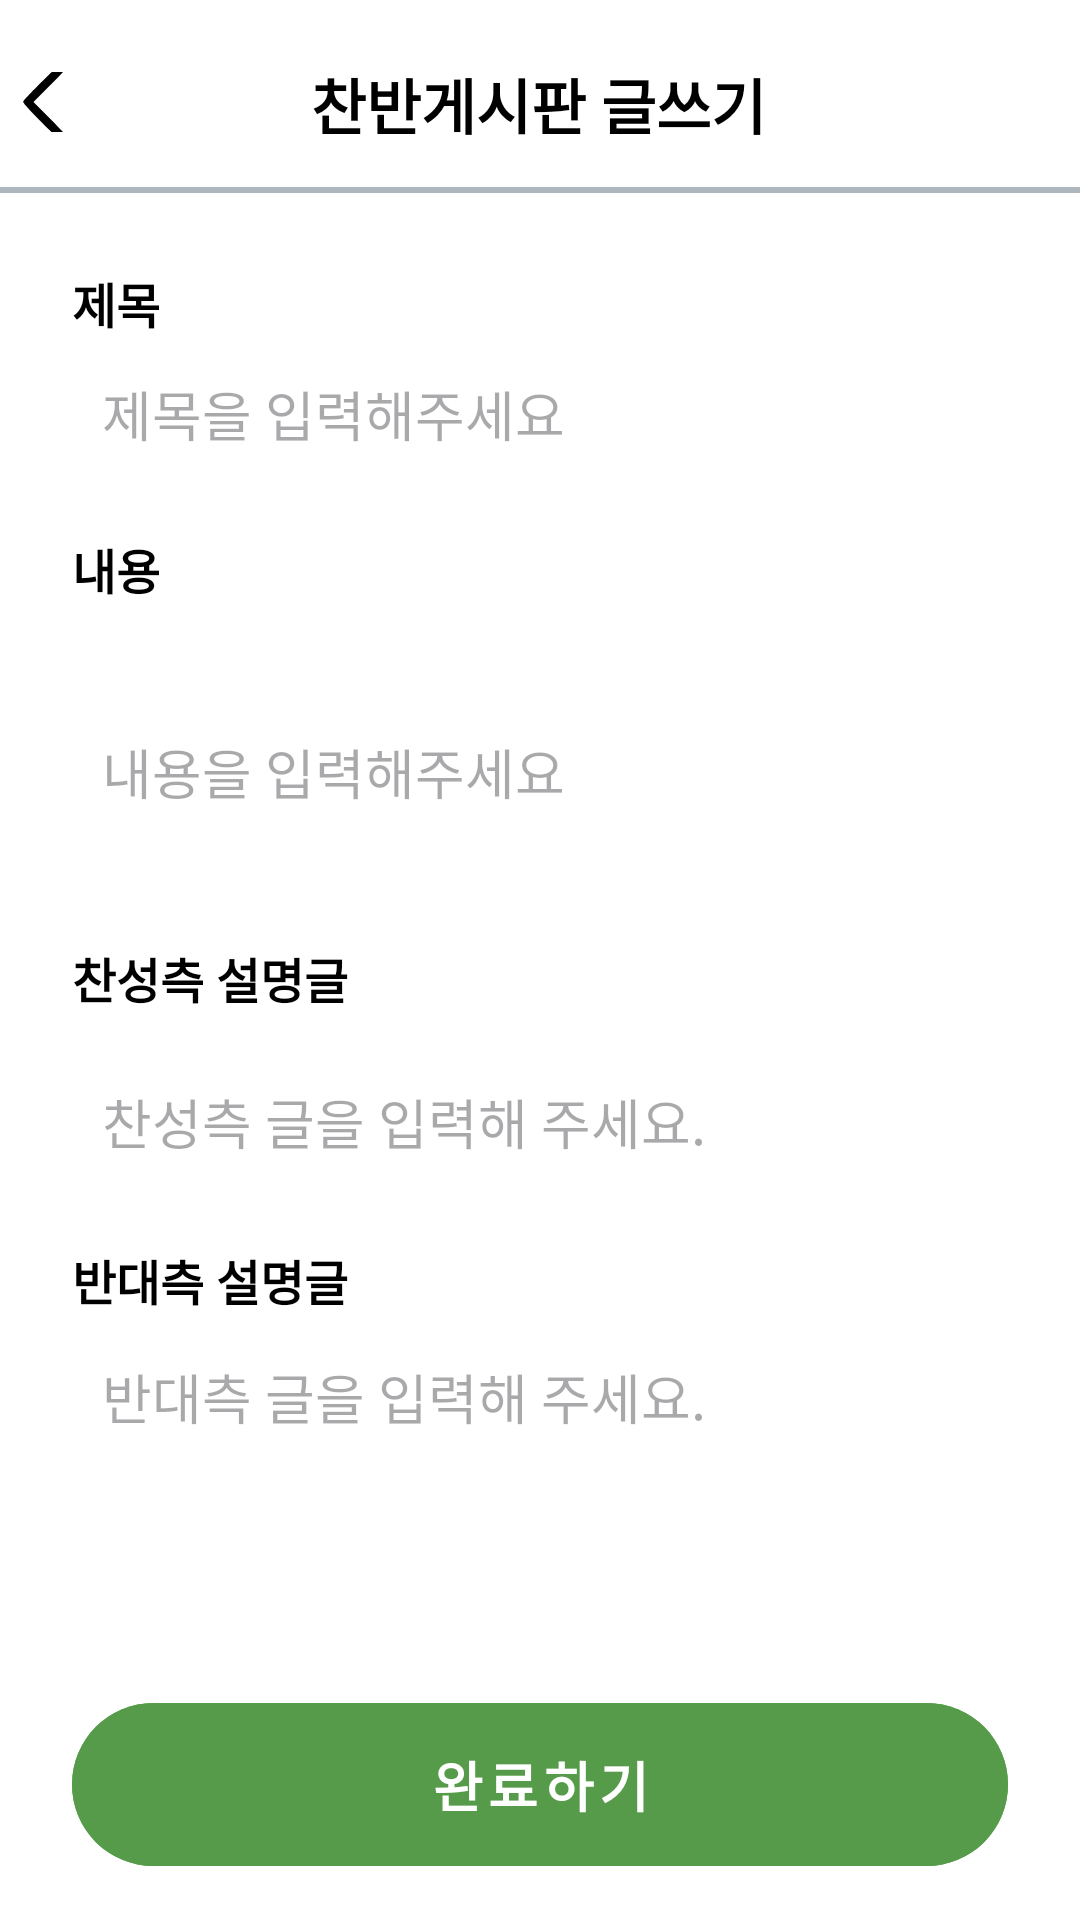

Here is an Android app screen rendered from its layout file. Give the layout XML and the strings, colors and styles it references.
<!-- AndroidManifest.xml: application theme Theme.Nbcamp_14team_project -->
<!-- res/layout/fragment_debate_plus.xml -->
<?xml version="1.0" encoding="utf-8"?>
<androidx.constraintlayout.widget.ConstraintLayout xmlns:android="http://schemas.android.com/apk/res/android"
    xmlns:app="http://schemas.android.com/apk/res-auto"
    xmlns:tools="http://schemas.android.com/tools"
    android:id="@+id/cl_signup"
    android:layout_width="match_parent"
    android:layout_height="match_parent"
    android:background="@color/white"
    android:paddingTop="12dp"
    tools:context=".SignUpActivity">

    <ImageView
        android:id="@+id/iv_sign_up_back"
        android:layout_width="30dp"
        android:layout_height="20dp"
        android:scaleType="centerCrop"
        android:src="@drawable/ic_back"
        app:layout_constraintBottom_toBottomOf="parent"
        app:layout_constraintStart_toStartOf="parent"
        app:layout_constraintTop_toTopOf="parent"
        app:layout_constraintVertical_bias="0.02" />


    <TextView
        android:id="@+id/tv_title2"
        android:layout_width="wrap_content"
        android:layout_height="wrap_content"
        android:paddingHorizontal="20dp"
        android:paddingVertical="8dp"
        android:text="찬반게시판 글쓰기"
        android:textColor="@color/black"
        android:textSize="20sp"
        android:textStyle="bold"

        app:layout_constraintEnd_toEndOf="parent"
        app:layout_constraintHorizontal_bias="0.498"
        app:layout_constraintStart_toStartOf="parent"
        app:layout_constraintTop_toTopOf="parent" />

    <View
        android:layout_width="match_parent"
        android:layout_height="2dp"
        android:layout_marginTop="5dp"
        android:background="@color/lightGray"
        app:layout_constraintEnd_toEndOf="parent"
        app:layout_constraintStart_toStartOf="parent"
        app:layout_constraintTop_toBottomOf="@id/tv_title2" />

    <ScrollView
        android:id="@+id/scrollView2"
        android:layout_width="match_parent"
        android:layout_height="wrap_content"
        android:paddingHorizontal="24dp"
        app:layout_constraintBottom_toBottomOf="parent"
        app:layout_constraintEnd_toEndOf="parent"
        app:layout_constraintStart_toStartOf="parent"
        app:layout_constraintTop_toBottomOf="@id/tv_title2"
        app:layout_constraintVertical_bias="0.0">

        <androidx.appcompat.widget.LinearLayoutCompat
            android:layout_width="match_parent"
            android:layout_height="match_parent"
            android:gravity="start"
            android:orientation="vertical">


            <TextView
                android:id="@+id/tv_email"
                android:layout_width="wrap_content"
                android:layout_height="wrap_content"
                android:layout_marginTop="32dp"
                android:text="제목"
                android:textColor="@color/black"
                android:textSize="16sp"
                android:textStyle="bold" />

            <androidx.constraintlayout.widget.ConstraintLayout
                android:layout_width="match_parent"
                android:layout_height="wrap_content"
                android:layout_marginTop="4dp">

                <EditText
                    android:id="@+id/tv_title"
                    android:layout_width="match_parent"
                    android:layout_height="wrap_content"
                    android:layout_marginEnd="10dp"
                    android:background="@drawable/et_round_white"
                    android:hint="제목을 입력해주세요"
                    android:imeOptions="actionNext"
                    android:inputType="textEmailAddress"
                    android:maxLines="1"
                    android:paddingHorizontal="10dp"
                    android:paddingVertical="8dp"
                    app:layout_constraintBottom_toBottomOf="parent"
                    app:layout_constraintEnd_toStartOf="parent"
                    app:layout_constraintStart_toStartOf="parent"
                    app:layout_constraintTop_toTopOf="parent" />



                <ImageView
                    android:id="@+id/iv_check"
                    android:layout_width="wrap_content"
                    android:layout_height="wrap_content"
                    android:layout_marginEnd="30dp"
                    android:src="@drawable/ic_signup_check"
                    android:visibility="invisible"
                    app:layout_constraintBottom_toBottomOf="parent"
                    app:layout_constraintEnd_toEndOf="parent"
                    app:layout_constraintTop_toTopOf="parent" />
            </androidx.constraintlayout.widget.ConstraintLayout>

            <TextView
                android:id="@+id/tv_email_watcher"
                android:layout_width="wrap_content"
                android:layout_height="wrap_content"
                android:textColor="@color/wrongColor" />

            <TextView
                android:id="@+id/tv_password"
                android:layout_width="wrap_content"
                android:layout_height="wrap_content"
                android:text="내용"
                android:textColor="@color/black"
                android:textSize="16sp"
                android:textStyle="bold" />

            <EditText
                android:id="@+id/tv_context"
                android:layout_width="match_parent"
                android:layout_height="100dp"
                android:layout_marginTop="6dp"
                android:layout_marginBottom="2dp"
                android:background="@drawable/et_round_white"
                android:hint="내용을 입력해주세요"
                android:imeOptions="actionNext"
                android:inputType="textPassword"
                android:maxLines="1"
                android:paddingHorizontal="10dp"
                android:paddingVertical="8dp" />


            <TextView
                android:id="@+id/tv_password_watcher"
                android:layout_width="wrap_content"
                android:layout_height="wrap_content"
                android:layout_marginBottom="10dp"
                android:textSize="16sp"
                android:text="찬성측 설명글"
                android:layout_marginTop="5dp"
                android:textStyle="bold"
                android:textColor="@color/black" />


            <androidx.constraintlayout.widget.ConstraintLayout
                android:layout_width="match_parent"
                android:layout_height="wrap_content"
                android:layout_marginTop="5dp">


                <EditText
                    android:id="@+id/tv_agree"
                    android:layout_width="match_parent"
                    android:layout_height="wrap_content"
                    android:background="@drawable/et_round_white"
                    android:hint="찬성측 글을 입력해 주세요."
                    android:imeOptions="actionNext"
                    android:inputType="textPassword"
                    android:maxLines="1"
                    android:paddingHorizontal="10dp"
                    android:paddingVertical="8dp"
                    app:layout_constraintBottom_toBottomOf="parent"
                    app:layout_constraintEnd_toEndOf="parent"
                    app:layout_constraintStart_toStartOf="parent"
                    app:layout_constraintTop_toTopOf="parent" />

                <ImageView
                    android:id="@+id/tv_check_pw"
                    android:layout_width="wrap_content"
                    android:layout_height="wrap_content"
                    android:layout_marginEnd="18dp"
                    android:src="@drawable/ic_signup_check"
                    android:textColor="@color/green"
                    android:visibility="invisible"
                    app:layout_constraintBottom_toBottomOf="parent"
                    app:layout_constraintEnd_toEndOf="parent"
                    app:layout_constraintTop_toTopOf="parent" />




            </androidx.constraintlayout.widget.ConstraintLayout>


            <TextView
                android:id="@+id/tv_name"
                android:layout_width="wrap_content"
                android:layout_height="wrap_content"
                android:layout_marginTop="20dp"
                android:text="반대측 설명글"
                android:textColor="@color/black"
                android:textSize="16sp"
                android:textStyle="bold" />

            <EditText
                android:id="@+id/tv_opposite"
                android:layout_width="match_parent"
                android:layout_height="wrap_content"
                android:layout_marginTop="6dp"
                android:background="@drawable/et_round_white"
                android:hint="반대측 글을 입력해 주세요."
                android:imeOptions="actionNext"
                android:inputType="text"
                android:maxLines="1"
                android:paddingHorizontal="10dp"
                android:paddingVertical="8dp"
                android:textColor="@color/black" />




        </androidx.appcompat.widget.LinearLayoutCompat>
    </ScrollView>

    <com.google.android.material.button.MaterialButton
        android:id="@+id/btn_sign_up"
        android:layout_width="match_parent"
        android:layout_height="wrap_content"
        android:layout_gravity="center"
        android:layout_marginStart="24dp"
        android:layout_marginEnd="24dp"
        android:layout_marginBottom="14dp"
        android:backgroundTint="@color/signUpBtn"
        android:letterSpacing="0.1"
        android:paddingVertical="14dp"
        android:text="완료하기"
        android:textColor="@color/white"
        android:textSize="18sp"
        android:textStyle="bold"
        app:cornerRadius="100dp"
        app:layout_constraintBottom_toBottomOf="parent"
        app:layout_constraintEnd_toEndOf="parent"
        app:layout_constraintStart_toStartOf="parent" />

</androidx.constraintlayout.widget.ConstraintLayout>
<!-- resources referenced by this layout -->
<resources>
  <color name="black">#FF000000</color>
  <color name="green">#229627</color>
  <color name="lightGray">#adb5bd</color>
  <color name="signUpBtn">#569B4A</color>
  <color name="white">#FFFFFFFF</color>
  <color name="wrongColor">#FF5733</color>
  <!-- drawable et_round_white (drawable) -->
  <?xml version="1.0" encoding="utf-8"?>
  <layer-list xmlns:android="http://schemas.android.com/apk/res/android">
  
      <item>
          <shape android:shape="rectangle">
              <stroke
                  android:width="3dp"
                  android:color="#FFFFFF" />
              <corners
                  android:bottomLeftRadius="50dp"
                  android:bottomRightRadius="50dp"
                  android:topLeftRadius="50dp"
                  android:topRightRadius="50dp" />
          </shape>
      </item>
  
      <item
          android:bottom="1dp"
          android:left="1dp"
          android:right="1dp"
          android:top="1dp">
          <shape android:shape="rectangle">
              <solid android:color="#FFFFFF" />
              <corners
                  android:bottomLeftRadius="50dp"
                  android:bottomRightRadius="50dp"
                  android:topLeftRadius="50dp"
                  android:topRightRadius="50dp" />
          </shape>
      </item>
  
  </layer-list>
  <!-- drawable ic_back (drawable) -->
  <vector xmlns:android="http://schemas.android.com/apk/res/android"
      android:width="128dp"
      android:height="128dp"
      android:viewportWidth="128"
      android:viewportHeight="128">
    <path
        android:pathData="M59.8,34.8c-20.5,20.5 -26.8,27.3 -26.8,29.2 0,3.4 52.4,56 55.8,56 2.8,-0 6.2,-3.4 6.2,-6.2 0,-1.5 -7.1,-9.4 -23.7,-26l-23.7,-23.8 23.7,-23.8c16.6,-16.6 23.7,-24.5 23.7,-26 0,-2.8 -3.4,-6.2 -6.2,-6.2 -1.6,-0 -10,7.8 -29,26.8z"
        android:fillColor="@color/black"
        android:strokeColor="#00000000"/>
  </vector>
  <!-- drawable ic_signup_check (drawable) -->
  <vector android:height="24dp" android:tint="#4CBB22"
      android:viewportHeight="24" android:viewportWidth="24"
      android:width="24dp" xmlns:android="http://schemas.android.com/apk/res/android">
      <path android:fillColor="@android:color/white" android:pathData="M9,16.17L4.83,12l-1.42,1.41L9,19 21,7l-1.41,-1.41z"/>
  </vector>
  <style name="Theme.Nbcamp_14team_project" parent="Base.Theme.Nbcamp_14team_project" />
  <style name="Base.Theme.Nbcamp_14team_project" parent="Theme.Material3.DayNight.NoActionBar">
          
          <item name="android:windowLightStatusBar">false</item>
          <item name="android:statusBarColor">@color/green</item>
           <item name="colorPrimary">@color/green</item>
      </style>
</resources>
